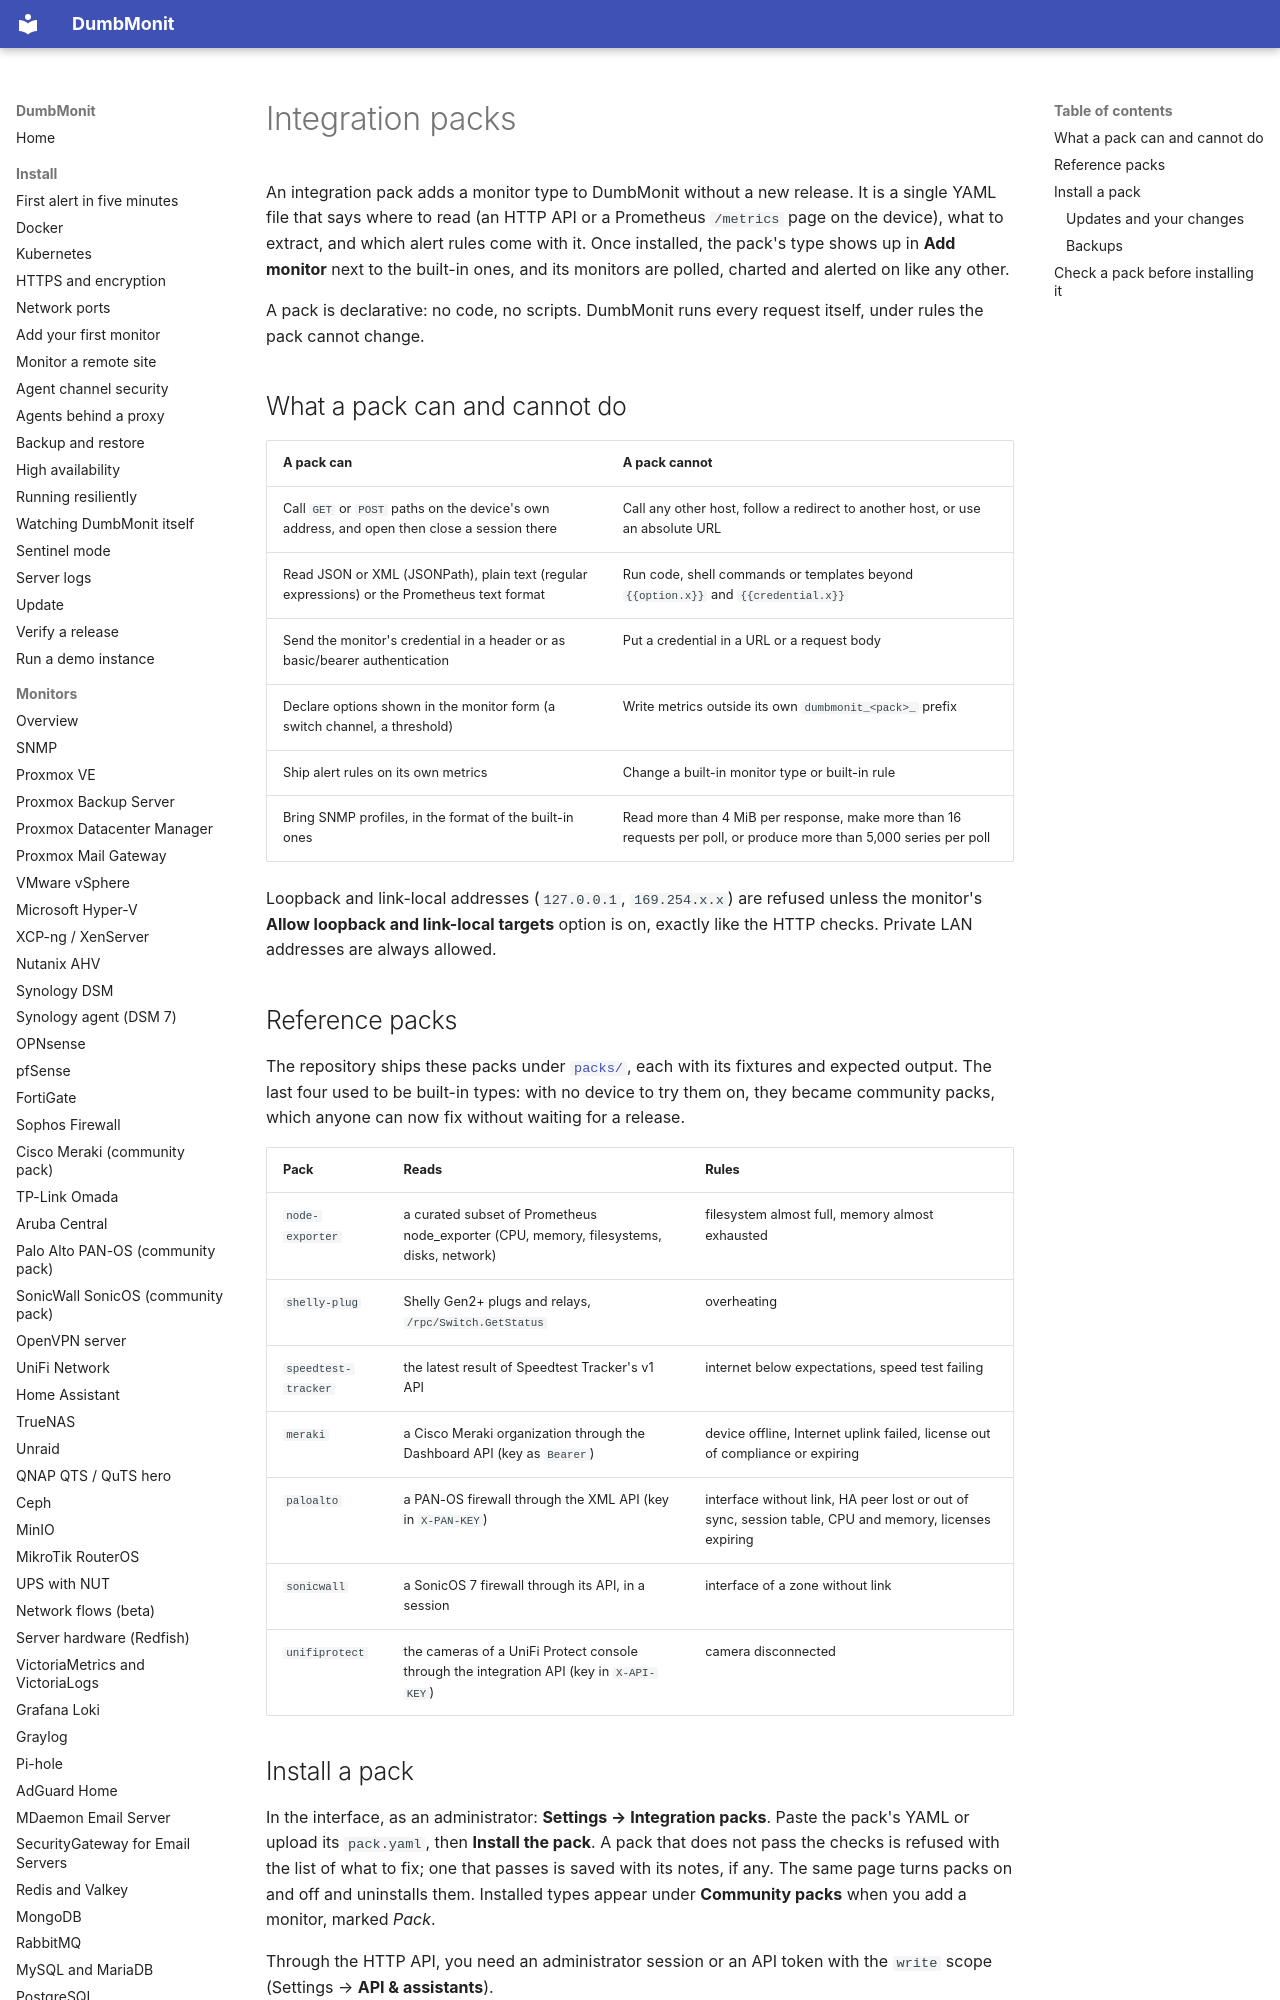

repository: selfhostr/dumbmonit · page: packs/index.html · generator: mkdocs

# Integration packs

An integration pack adds a monitor type to DumbMonit without a new release. It
is a single YAML file that says where to read (an HTTP API or a Prometheus
`/metrics` page on the device), what to extract, and which alert rules come
with it. Once installed, the pack's type shows up in **Add monitor** next to the
built-in ones, and its monitors are polled, charted and alerted on like any
other.

A pack is declarative: no code, no scripts. DumbMonit runs every request
itself, under rules the pack cannot change.

## What a pack can and cannot do

| A pack can | A pack cannot |
|---|---|
| Call `GET` or `POST` paths on the device's own address, and open then close a session there | Call any other host, follow a redirect to another host, or use an absolute URL |
| Read JSON or XML (JSONPath), plain text (regular expressions) or the Prometheus text format | Run code, shell commands or templates beyond `{{option.x}}` and `{{credential.x}}` |
| Send the monitor's credential in a header or as basic/bearer authentication | Put a credential in a URL or a request body |
| Declare options shown in the monitor form (a switch channel, a threshold) | Write metrics outside its own `dumbmonit_<pack>_` prefix |
| Ship alert rules on its own metrics | Change a built-in monitor type or built-in rule |
| Bring SNMP profiles, in the format of the built-in ones | Read more than 4 MiB per response, make more than 16 requests per poll, or produce more than 5,000 series per poll |

Loopback and link-local addresses (`127.0.0.1`, `169.254.x.x`) are refused
unless the monitor's **Allow loopback and link-local targets** option is on,
exactly like the HTTP checks. Private LAN addresses are always allowed.
